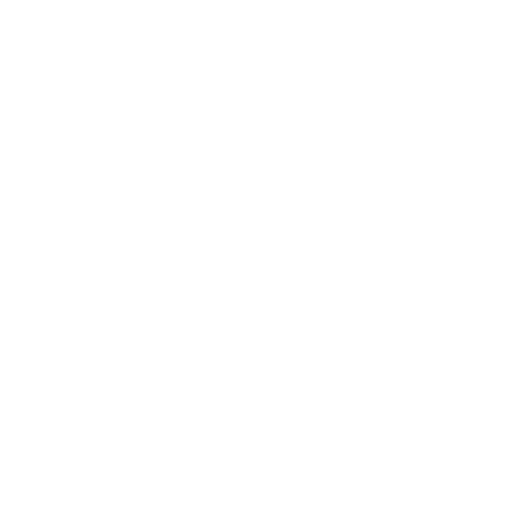
t = 0.00 s
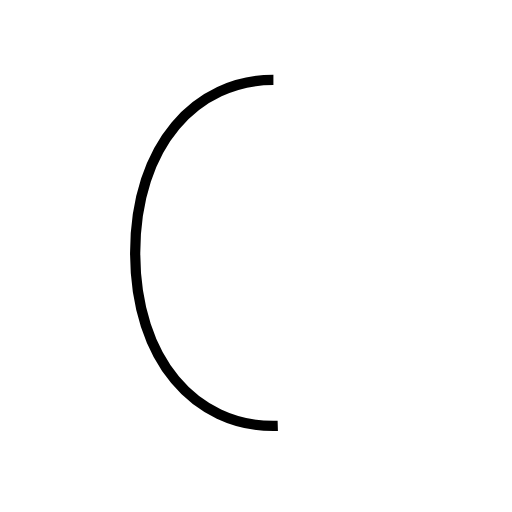
t = 1.47 s
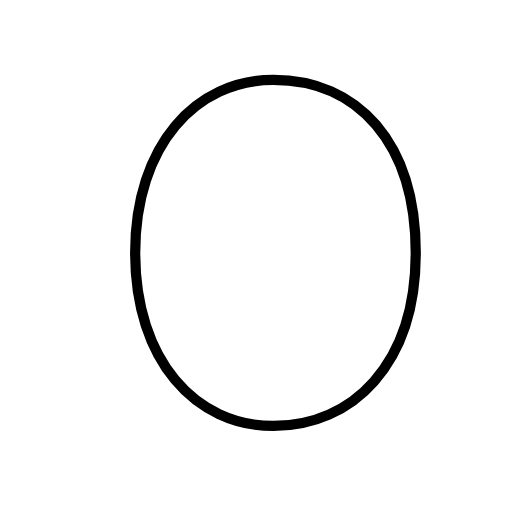
t = 2.93 s
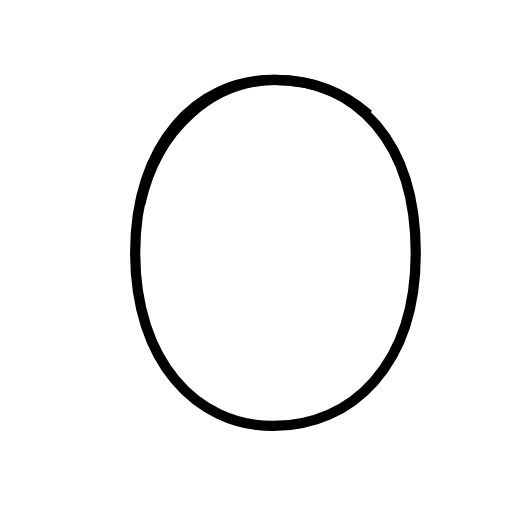
t = 3.81 s
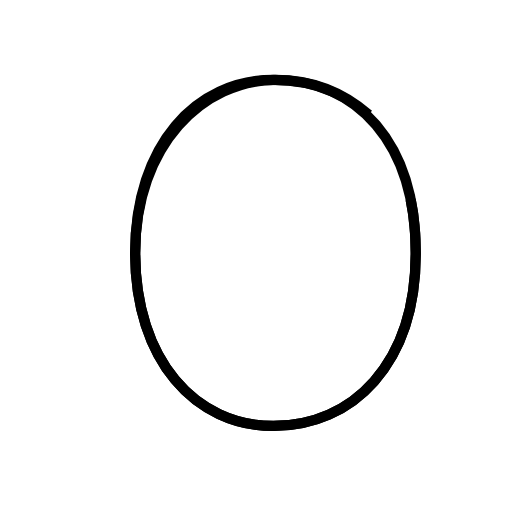
t = 5.58 s
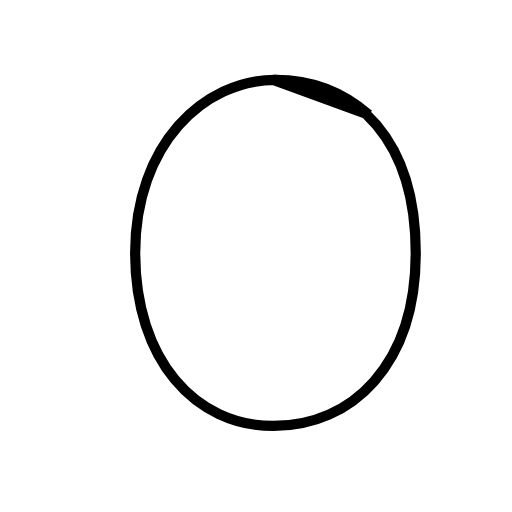
t = 6.46 s

The animated SVG that drew these frames (rendered in a browser with its animation timeline set to each time). Animation: 2 SMIL elements (animate=2); one cycle of 6.46 s.

<?xml version='1.0' encoding='utf-8'?>
<svg viewBox="0.0 -6.0 50.0 50.0" version="1.1" xmlns="http://www.w3.org/2000/svg"><rect x="-1000" y="-1000" width="2000" height="2000" stroke="white" fill="white" /><g style="fill:none;stroke:#000000;stroke-width:1"><path d="M 26.7 -36.2 C 19.2 -36.2 13.2 -29.9 13.2 -19.3 C 13.2 -8.8 19.1 -2.4 26.7 -2.4 C 34.4 -2.4 40.6 -8.4 40.6 -19.3 C 40.6 -30.1 34.9 -36.2 26.7 -36.2 Z " transform="translate(0.0 38.0)" stroke-dasharray="97.67473271102018" stroke-dashoffset="97.67473271102018"><animate attributeName="stroke-dashoffset" from="97.67473271102018" to="0" dur="2.9302419813306053s" begin="0s; anim_end.end" fill="freeze" id="anim0" /></path><path d="M 36.0 -32.8 C 33.5 -35.0 30.6 -36.2 26.9 -36.2 C 19.9 -36.2 13.2 -29.9 13.2 -19.3 C 13.2 -8.8 19.1 -2.4 26.7 -2.4 C 34.4 -2.4 40.6 -8.4 40.6 -19.3 C 40.6 -30.1 35.0 -36.2 26.7 -36.2 Z" transform="translate(0.0 38.0)" stroke-dasharray="117.55125069634691" stroke-dashoffset="117.55125069634691"><animate attributeName="stroke-dashoffset" from="117.55125069634691" to="0" dur="3.526537520890407s" begin="anim0.end" fill="freeze" id="anim_end" /></path></g></svg>
